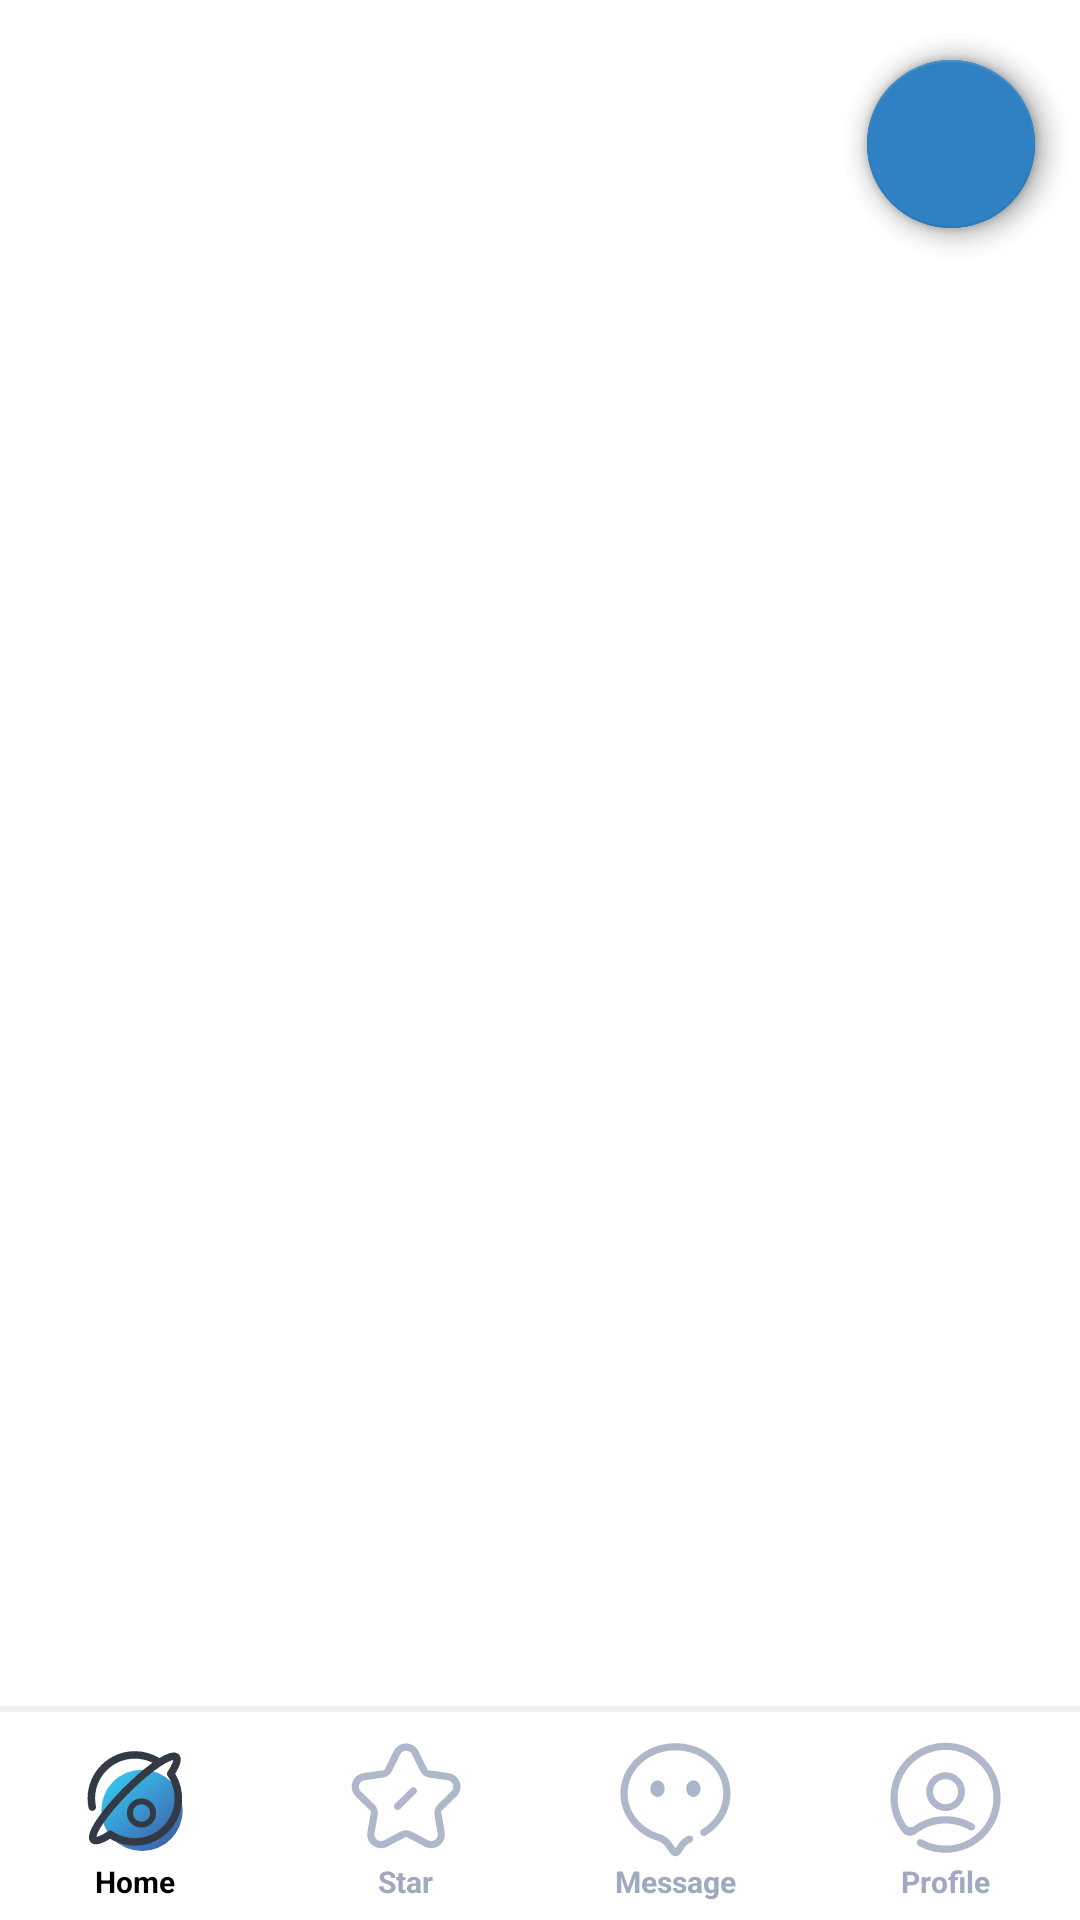

Write the Android layout XML for this screen, with the resource values it uses.
<!-- AndroidManifest.xml: application theme AppTheme -->
<!-- res/layout/activity_main.xml -->
<?xml version="1.0" encoding="utf-8"?>
<RelativeLayout xmlns:android="http://schemas.android.com/apk/res/android"
    xmlns:app="http://schemas.android.com/apk/res-auto"
    android:layout_width="match_parent"
    android:layout_height="match_parent"
    android:orientation="vertical">


    <com.google.android.material.floatingactionbutton.FloatingActionButton
        android:id="@+id/searchFAB"
        android:layout_width="wrap_content"
        android:layout_height="wrap_content"
        android:layout_alignParentRight="true"
        android:layout_alignParentTop="true"
        android:layout_marginRight="15dp"
        android:layout_marginTop="20dp"
        app:backgroundTint="#2F81C3"
        android:clickable="true"
        app:srcCompat="@drawable/search" />

    <com.google.android.material.floatingactionbutton.FloatingActionButton
        android:id="@+id/sendFAB"
        android:layout_width="wrap_content"
        android:layout_height="wrap_content"
        android:layout_alignParentRight="true"
        android:layout_alignParentTop="true"
        android:layout_marginRight="15dp"
        android:layout_marginTop="20dp"
        app:backgroundTint="#2F81C3"
        android:clickable="true"
        app:srcCompat="@drawable/send" />

    <com.google.android.material.floatingactionbutton.FloatingActionButton
        android:id="@+id/mainFAB"
        android:layout_width="wrap_content"
        android:layout_height="wrap_content"
        android:layout_alignParentRight="true"
        android:layout_alignParentTop="true"
        android:layout_marginRight="15dp"
        android:layout_marginTop="20dp"
        android:clickable="true"
        app:backgroundTint="#2F81C3"
        app:srcCompat="@drawable/_" />

    <FrameLayout
        android:id="@+id/sub_content"
        android:layout_width="match_parent"
        android:layout_height="match_parent"
        android:background="@color/white">

    </FrameLayout>

    <View
        android:layout_width="match_parent"
        android:layout_height="2px"
        android:background="@color/color_link"
        android:layout_above="@+id/line0"/>

    <View
        android:id="@+id/line0"
        android:layout_width="match_parent"
        android:layout_height="2px"
        android:background="@color/color_link"
        android:layout_above="@+id/line1"/>

    <View
        android:id="@+id/line1"
        android:layout_width="match_parent"
        android:layout_height="2px"
        android:background="@color/color_link"
        android:layout_above="@+id/radio_group"/>

    <RadioGroup
        android:id="@+id/radio_group"
        android:layout_width="match_parent"
        android:layout_height="wrap_content"
        android:layout_alignParentBottom="true"
        android:fadingEdge="horizontal"
        android:orientation="horizontal"
        android:background="@null"
        android:layout_marginTop="3dp"
        android:layout_marginBottom="3dp">

        <RadioButton
            android:id="@+id/rb_home"
            style="@style/home_radiobutton_style"
            android:layout_height="match_parent"
            android:checked="true"
            android:drawableTop="@drawable/radiobutton_bg_home"
            android:fadingEdge="horizontal"
            android:text="@string/item_home"
            android:textStyle="bold" />

        <RadioButton
            android:id="@+id/rb_star"
            style="@style/home_radiobutton_style"
            android:drawableTop="@drawable/radiobutton_bg_star"
            android:text="@string/item_star"
            android:textColor="@color/silver"
            android:textStyle="bold"/>

        <RadioButton
            android:id="@+id/rb_message"
            style="@style/home_radiobutton_style"
            android:drawableTop="@drawable/radiobutton_bg_message"
            android:text="@string/item_message"
            android:textColor="@color/silver"
            android:textStyle="bold"/>

        <RadioButton
            android:id="@+id/rb_profile"
            style="@style/home_radiobutton_style"
            android:drawableTop="@drawable/radiobutton_bg_profile"
            android:text="@string/item_profile"
            android:textColor="@color/silver"
            android:textStyle="bold" />

    </RadioGroup>

</RelativeLayout>
<!-- resources referenced by this layout -->
<resources>
  <color name="color_link">#f0f0f0</color>
  <color name="silver">#FF9FA9BF</color>
  <color name="white">#FFFFFFFF</color>
  <!-- drawable radiobutton_bg_home (drawable) -->
  <?xml version="1.0" encoding="utf-8"?>
  <selector xmlns:android="http://schemas.android.com/apk/res/android">
          <item android:drawable="@drawable/home_fill" android:state_checked="true"/>
          <item android:drawable="@drawable/home"/>
  </selector>
  <!-- drawable radiobutton_bg_message (drawable) -->
  <?xml version="1.0" encoding="utf-8"?>
      <selector xmlns:android="http://schemas.android.com/apk/res/android">
          <item android:drawable="@drawable/message_fill" android:state_checked="true"/>
          <item android:drawable="@drawable/message"/>
      </selector>
  <!-- drawable radiobutton_bg_profile (drawable) -->
  <?xml version="1.0" encoding="utf-8"?>
      <selector xmlns:android="http://schemas.android.com/apk/res/android">
          <item android:drawable="@drawable/profile_fill" android:state_checked="true"/>
          <item android:drawable="@drawable/profile"/>
      </selector>
  <!-- drawable radiobutton_bg_star (drawable) -->
  <?xml version="1.0" encoding="utf-8"?>
      <selector xmlns:android="http://schemas.android.com/apk/res/android">
          <item android:drawable="@drawable/star_fill" android:state_checked="true"/>
          <item android:drawable="@drawable/star"/>
      </selector>
  <string name="item_home">Home</string>
  <string name="item_message">Message</string>
  <string name="item_profile">Profile</string>
  <string name="item_star">Star</string>
  <style name="home_radiobutton_style">
          <item name="android:layout_width">0dp</item>
          <item name="android:padding">3dp</item>
          <item name="android:layout_height">match_parent</item>
          <item name="android:layout_weight">1</item>
          <item name="android:button">@null</item>
          <item name="android:gravity">center</item>
          <item name="android:textSize">10sp</item>
      </style>
  <style name="AppTheme" parent="AppTheme.Base" />
  <!-- drawable profile (drawable) -->
  <vector xmlns:android="http://schemas.android.com/apk/res/android"
      android:width="48.8dp"
      android:height="43.79dp"
      android:viewportWidth="61"
      android:viewportHeight="54.74">
    <path
        android:pathData="M30.72,5.32c12.7,0 23,10.3 23,23s-10.3,23 -23,23c-3.98,0 -7.81,-1.01 -11.21,-2.91c-0.72,-0.4 -0.98,-1.32 -0.58,-2.04c0.4,-0.72 1.32,-0.98 2.04,-0.58c2.95,1.65 6.28,2.53 9.75,2.53c11.05,0 20,-8.95 20,-20s-8.95,-20 -20,-20s-20,8.95 -20,20c0,4.07 1.22,7.96 3.45,11.24l0,0c0.75,1.1 2.25,1.39 3.35,0.64c0.02,-0.02 0.05,-0.03 0.07,-0.05c0.36,-0.27 0.68,-0.48 0.94,-0.65c3.58,-2.27 7.74,-3.5 12.18,-3.5c3.94,0 8.07,1.15 11.56,3.11c0.74,0.42 1,1.35 0.59,2.09s-1.35,1 -2.09,0.59c-3.04,-1.71 -6.66,-2.72 -10.06,-2.72c-4.6,0 -8.84,1.51 -12.3,4.27l0,0c-1.66,1.33 -4.07,1.12 -5.48,-0.46c-0.24,-0.27 -0.42,-0.49 -0.55,-0.66c-3.01,-3.97 -4.67,-8.81 -4.67,-13.9C7.72,15.62 18.02,5.32 30.72,5.32z"
        android:fillColor="#AFB8CB"/>
    <path
        android:pathData="M30.74,17.68c-4.46,0 -8.08,3.62 -8.08,8.08s3.62,8.08 8.08,8.08s8.08,-3.62 8.08,-8.08S35.2,17.68 30.74,17.68zM30.74,20.53c2.89,0 5.23,2.34 5.23,5.23s-2.34,5.23 -5.23,5.23s-5.23,-2.34 -5.23,-5.23S27.85,20.53 30.74,20.53z"
        android:fillColor="#AFB8CB"/>
  </vector>
  <style name="AppTheme.Base" parent="Theme.AppCompat.Light.NoActionBar">
          <item name="windowActionBar">false</item>
          <item name="windowNoTitle">true</item>
  
          <item name="elevation">0dp</item>
  
          
          <item name="colorPrimary">@color/colorPrimary</item>
  
          
          
  
          <item name="colorPrimaryDark">@color/black</item>
  
          
          <item name="colorAccent">@color/colorPrimary</item>
      </style>
  <color name="colorPrimary">#4773a0</color>
  <color name="black">#FF000000</color>
</resources>
